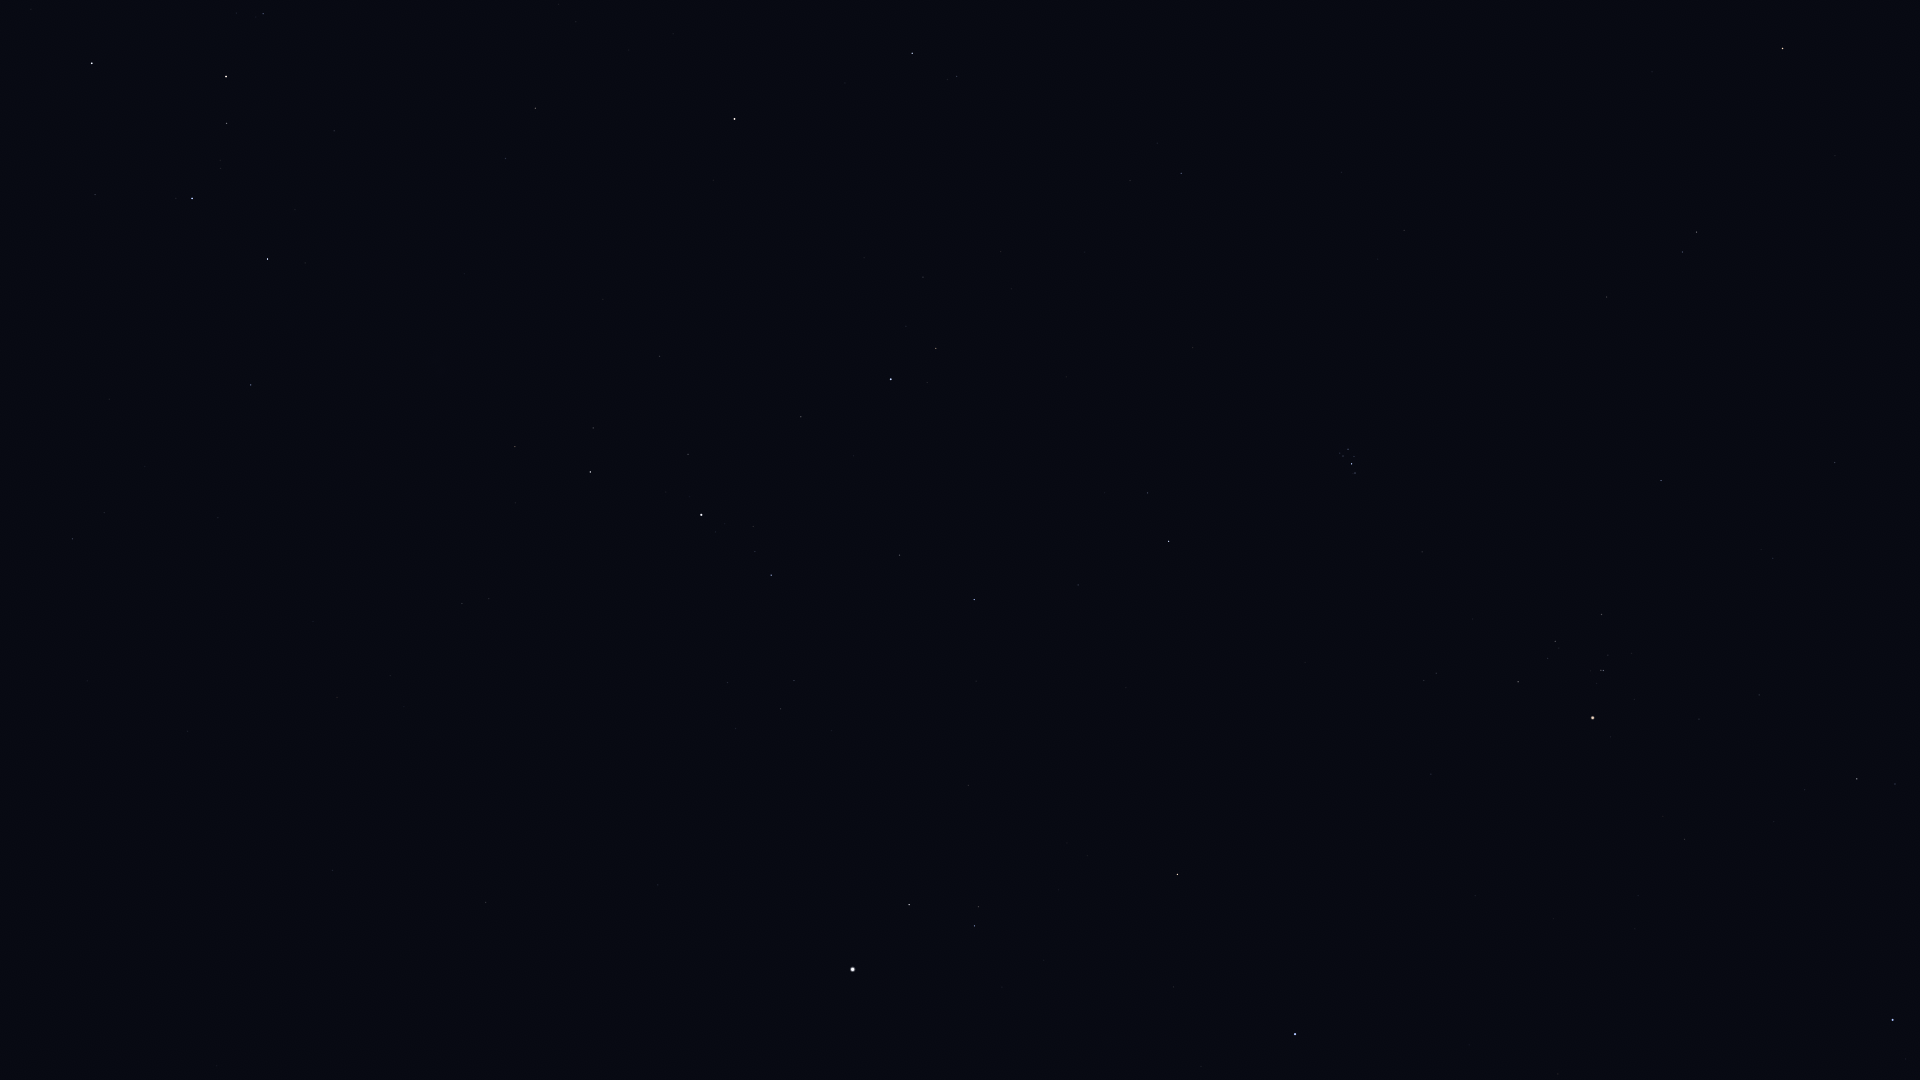

Source data for this figure (header and first rows):
Star_ID, Name, X, Y
746, Caph, 92, 63
2920, Fulu, 263, 14
3179, Schedar, 226, 76
3821, Achird, 227, 123
107418, Castula, 220, 168
6411, Adhil, 558, 4
6686, Ruchbah, 267, 259
7607, Nembus, 535, 108
8886, Segin, 251, 385
9640, Almach, 734, 119
10670, HIP 10670, 957, 76
12191, Buna, 811, 254
13061, Lilii Borea, 1130, 180
13192, Nushagak, 136, 613
13209, Bharani, 1181, 173
13254, HIP 13254, 923, 277
13268, Miram, 515, 447
14135, Menkar, 1783, 48
14328, HIP 14328, 590, 472
14576, Algol, 891, 379
14668, Misam, 801, 417
14838, Botein, 1404, 230
15863, Mirfak, 701, 515
15900, HIP 15900, 1696, 232
16228, HIP 16228, 462, 603
17358, HIP 17358, 771, 575
18246, Atik, 1148, 493
17489, Celaeno, 1344, 450
17499, Electra, 1348, 449
17531, Taygeta, 1340, 453
17573, Maia, 1343, 456
17579, Asterope, 1338, 457
17608, Merope, 1354, 456
17702, Alcyone, 1352, 464
17851, Pleione, 1353, 473
17959, HIP 17959, 188, 731
18505, HIP 18505, 404, 707
18532, HIP 18532, 974, 599
18614, Menkib, 1078, 585
18724, HIP 18724, 1661, 480
20205, Prima Hyadum, 1601, 614
20455, Secunda Hyadum, 1555, 641
20648, HIP 20648, 1548, 658
20889, Ain, 1518, 682
20894, Chamukuy, 1603, 670
21109, Hoggar, 1906, 645
21421, Aldebaran, 1593, 718
21881, HIP 21881, 1431, 774
22449, Tabit, 1857, 779
22783, HIP 22783, 332, 870
23015, Hassaleh, 1177, 874
23416, Almaaz, 909, 905
23453, Saclateni, 978, 907
23767, Haedus, 974, 926
24003, Mago, 243, 904
24608, Capella, 853, 969
25336, Bellatrix, 1893, 1020
25428, Elnath, 1295, 1034
